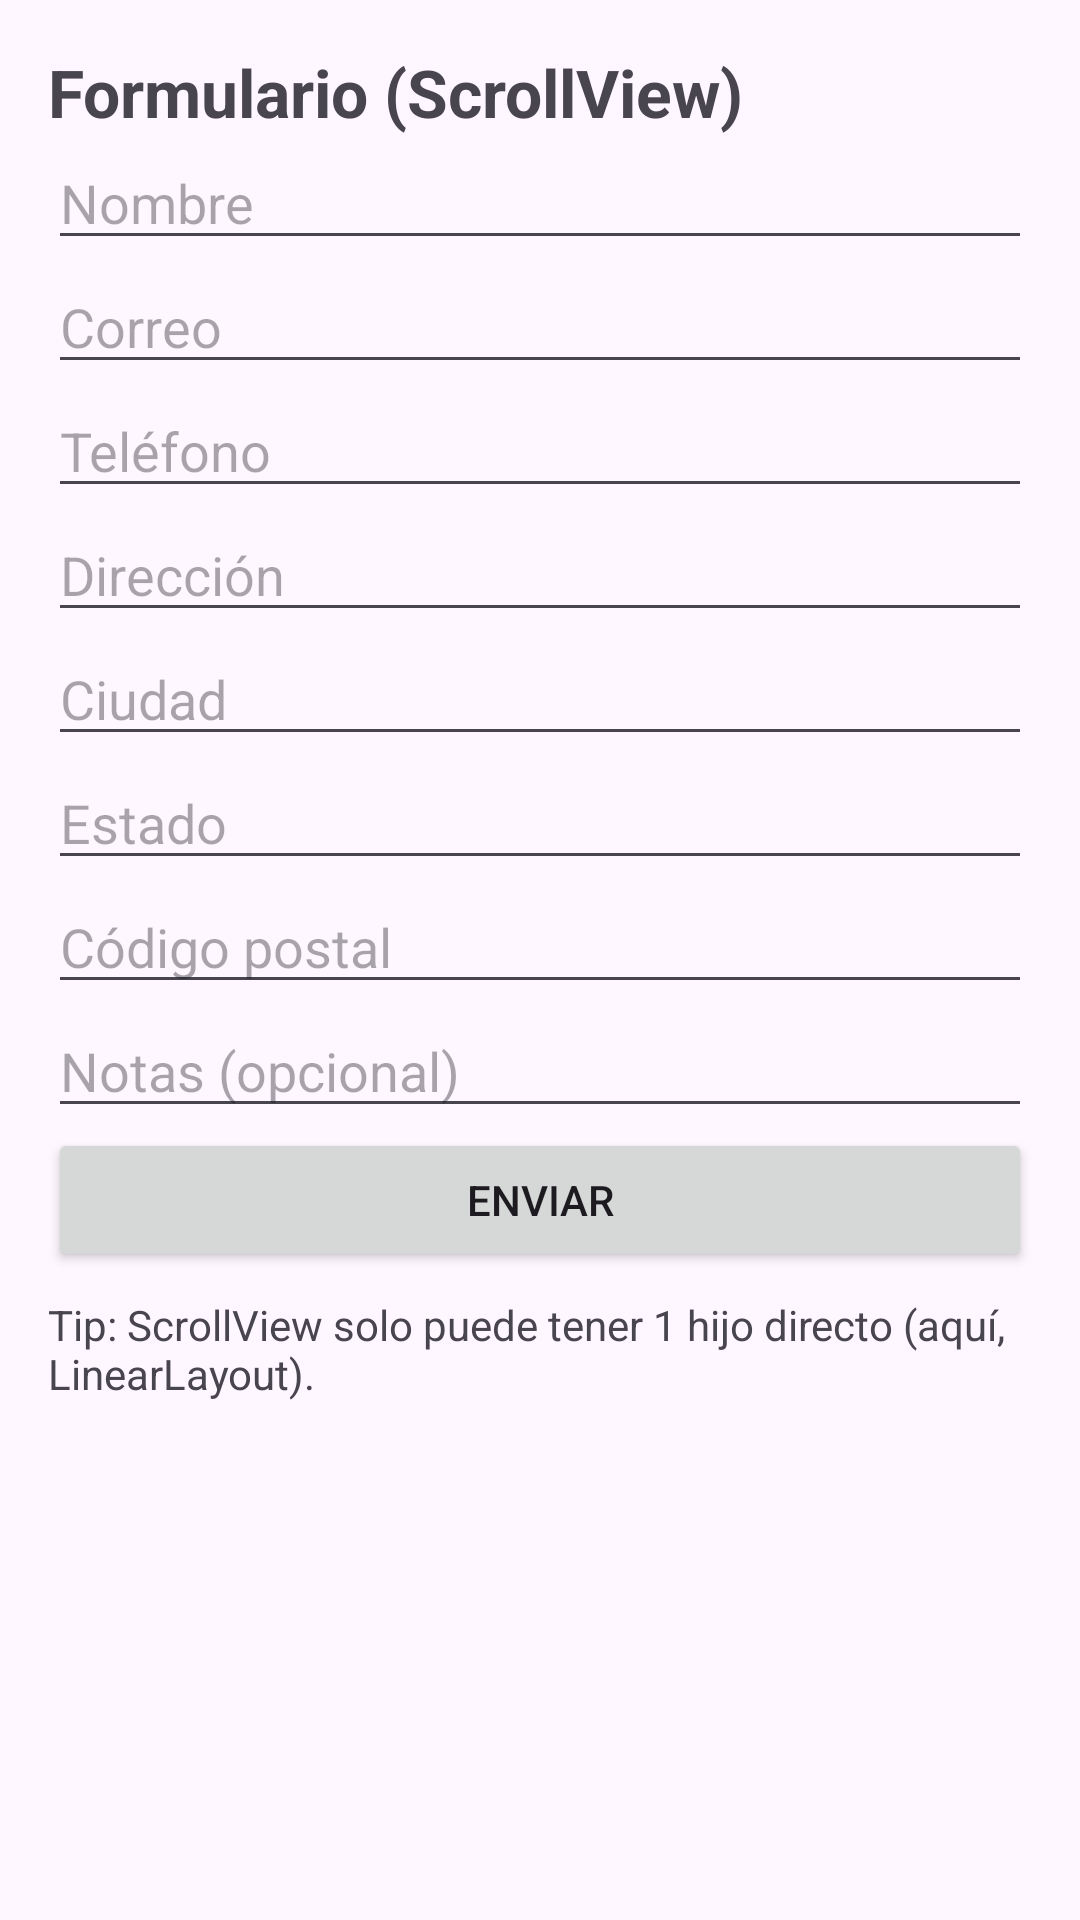

Here is an Android app screen rendered from its layout file. Give the layout XML and the strings, colors and styles it references.
<!-- AndroidManifest.xml: application theme Theme.TM1_4_Todo_junto_funciona -->
<!-- res/layout/activity_scroll_example.xml -->
<?xml version="1.0" encoding="utf-8"?>
<ScrollView xmlns:android="http://schemas.android.com/apk/res/android"
    android:layout_width="match_parent"
    android:layout_height="match_parent"
    android:fillViewport="true">

    <LinearLayout
        android:layout_width="match_parent"
        android:layout_height="wrap_content"
        android:orientation="vertical"
        android:padding="16dp">

        <TextView
            android:layout_width="wrap_content"
            android:layout_height="wrap_content"
            android:text="Formulario (ScrollView)"
            android:textSize="22sp"
            android:textStyle="bold"/>

        <EditText
            android:id="@+id/edtNombre"
            android:layout_width="match_parent"
            android:layout_height="wrap_content"
            android:hint="Nombre"/>

        <EditText
            android:id="@+id/edtCorreo"
            android:layout_width="match_parent"
            android:layout_height="wrap_content"
            android:hint="Correo"/>

        <EditText
            android:layout_width="match_parent"
            android:layout_height="wrap_content"
            android:hint="Teléfono"/>

        <EditText
            android:layout_width="match_parent"
            android:layout_height="wrap_content"
            android:hint="Dirección"/>

        <EditText
            android:layout_width="match_parent"
            android:layout_height="wrap_content"
            android:hint="Ciudad"/>

        <EditText
            android:layout_width="match_parent"
            android:layout_height="wrap_content"
            android:hint="Estado"/>

        <EditText
            android:layout_width="match_parent"
            android:layout_height="wrap_content"
            android:hint="Código postal"/>

        <EditText
            android:layout_width="match_parent"
            android:layout_height="wrap_content"
            android:hint="Notas (opcional)"/>

        <Button
            android:id="@+id/btnEnviar"
            android:layout_width="match_parent"
            android:layout_height="wrap_content"
            android:text="Enviar"/>

        <TextView
            android:layout_width="wrap_content"
            android:layout_height="wrap_content"
            android:paddingTop="8dp"
            android:text="Tip: ScrollView solo puede tener 1 hijo directo (aquí, LinearLayout)."/>

    </LinearLayout>
</ScrollView>
<!-- resources referenced by this layout -->
<resources>
  <style name="Theme.TM1_4_Todo_junto_funciona" parent="Base.Theme.TM1_4_Todo_junto_funciona" />
  <style name="Base.Theme.TM1_4_Todo_junto_funciona" parent="Theme.Material3.DayNight.NoActionBar">
          
          
      </style>
</resources>
